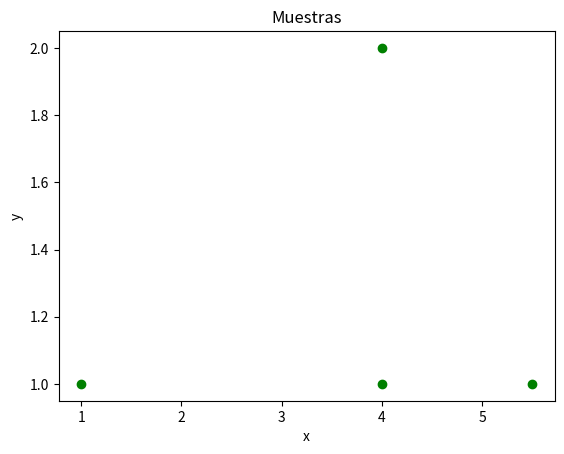
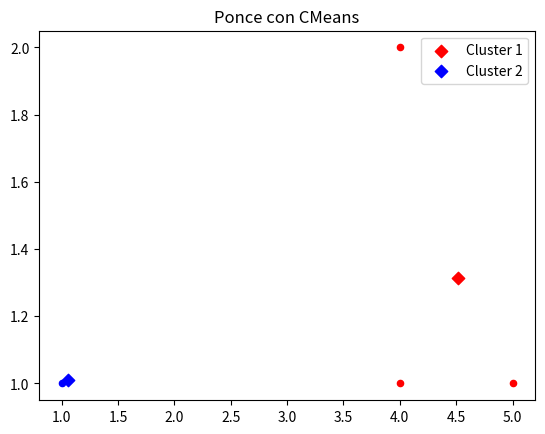

Generate these figures, in order, with matplotlib:
import matplotlib.pyplot as plt
import numpy as np

x = np.array([[1, 1], [4, 1], [4, 2], [5.5, 1]])
U0 = np.array([[0, 0, 1, 1], [1, 1, 0, 0]])
U = np.zeros(shape=U0.shape)
d = np.zeros(shape=(x.T.shape))

# Parametro que controla la cantidad de difusificacion en el proceso de
# clasificacion, se emplean valores de 1 o 2.
# se indetermina si lo pongo en 1
m = 2

while True:
    opr1 = U0[0] ** 2 * x.T
    v1 = np.sum(opr1, axis=1) / np.sum(U0[0]**2)
    opr2 = U0[1] ** 2 * x.T
    v2 = np.sum(opr2, axis=1) / np.sum(U0[1]**2)
    for xindex in range(x.shape[0]):
        d[0, xindex] = np.sqrt((x[xindex][0] - v1[0]) ** 2 + (x[xindex][1] - v1[1]) ** 2)
        d[1, xindex] = np.sqrt((x[xindex][0] - v2[0]) ** 2 + (x[xindex][1] - v2[1]) ** 2)
    for xindex in range(U.shape[0]):
        for kindex in range(U.shape[1]):
            for jindex in range(d.shape[0]):
                U[xindex, kindex] += (d[xindex, kindex] / d[jindex, kindex]) ** (2 / (m - 1))
            U[xindex, kindex] = U[xindex, kindex] ** -1
    Val=np.sum((U0-U)**2,axis=0)
    Val=np.sum(Val,axis=0)
    if (Val>=0.005):
        U0 = U
        U = np.zeros(shape=U0.shape)
    else:
        break

print(U0)

#Asignar las pertenencias de las muestras
cluster1 = np.round(x.T * U[0])
cluster2 = np.round(x.T * U[1])
notvalue = np.array(np.where(cluster1[0] == 0))
cluster1 = np.array(np.delete(cluster1, notvalue, axis=1))
notvalue = np.array(np.where(cluster2[0] == 0))
cluster2 = np.array(np.delete(cluster2, notvalue, axis=1))

plt.figure(1)
plt.title("Muestras")
for xitem in x:
    plt.scatter(xitem[0], xitem[1], c='g')
plt.xlabel('x')
plt.ylabel('y')

plt.figure(2)
plt.scatter(cluster1[0], cluster1[1], s=20, color='r')
plt.scatter(v1[0], v1[1], s=40, color='r', marker="D", label="Cluster 1")
plt.scatter(cluster2[0], cluster2[1], s=20, color='b')
plt.scatter(v2[0], v2[1], s=40, color='b', marker="D", label="Cluster 2")
plt.legend()
plt.title("Ponce con CMeans")
plt.show()